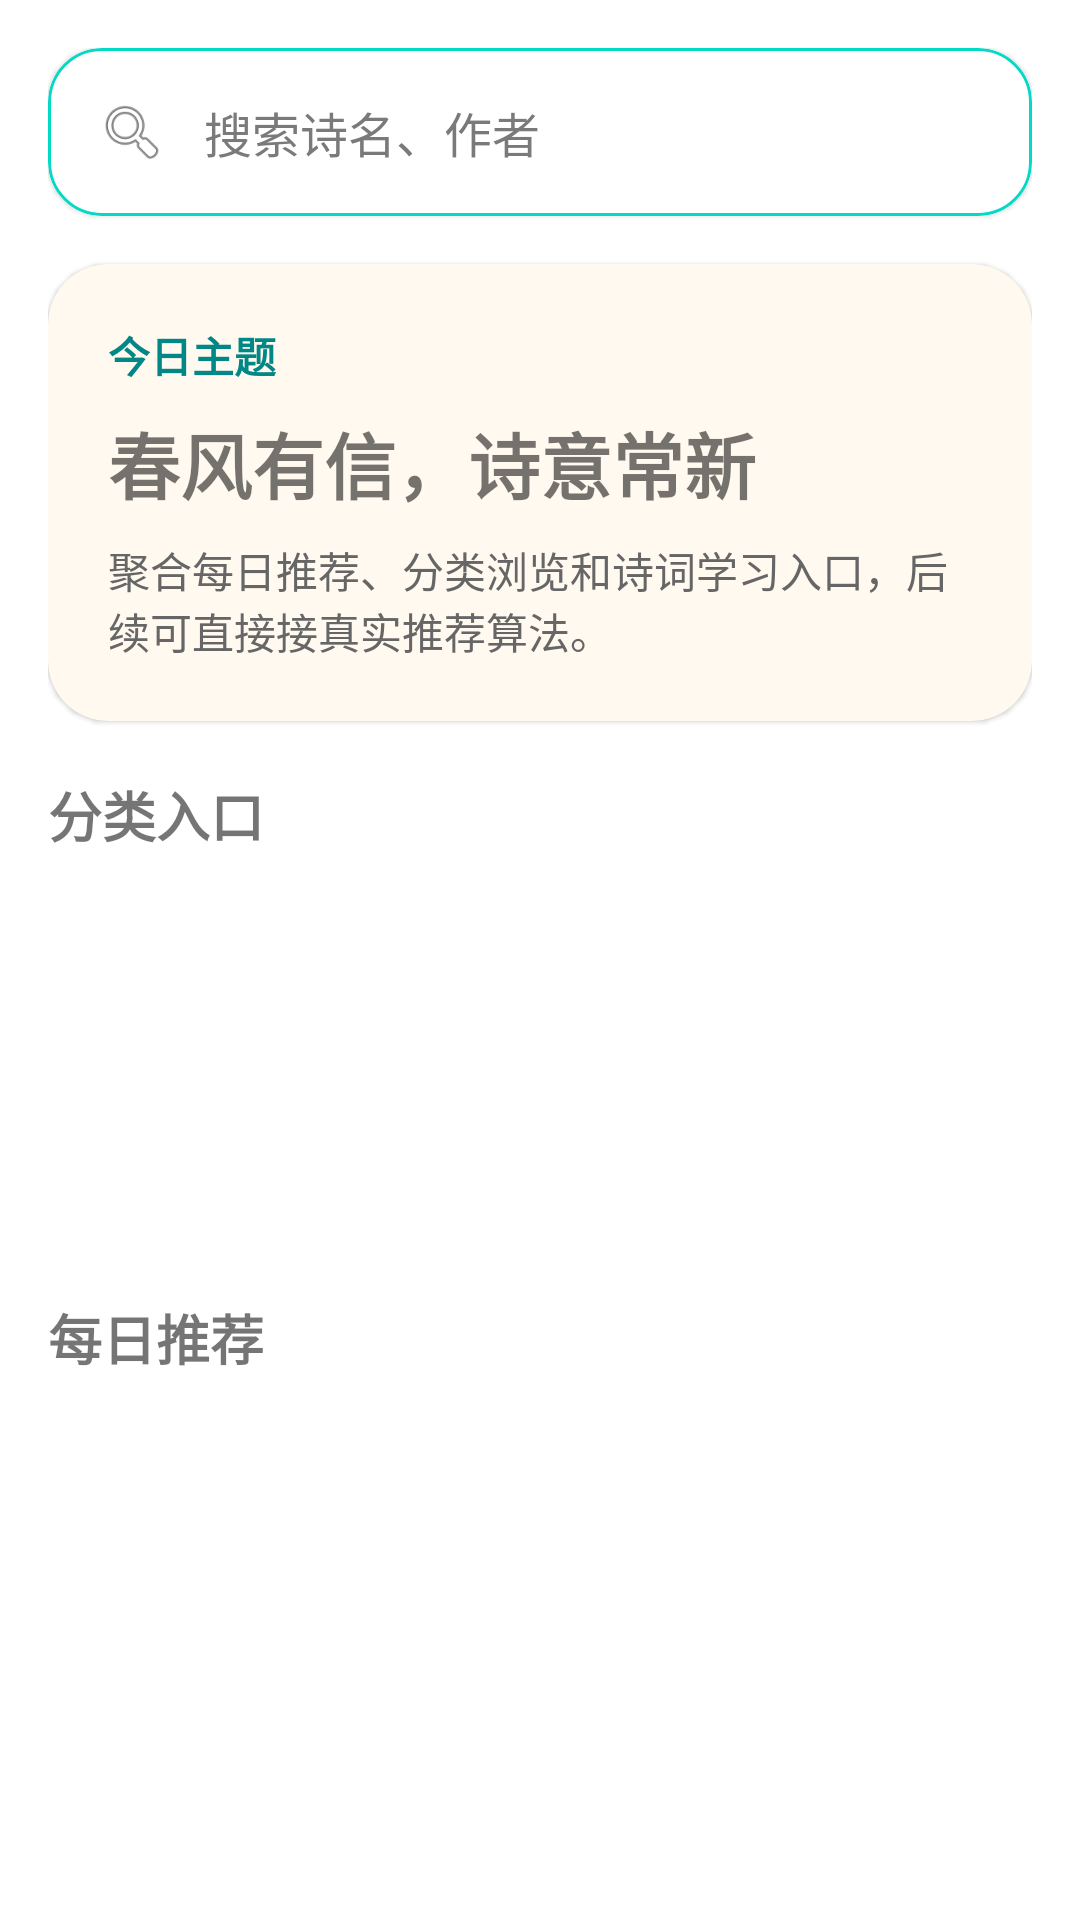

Produce the Android XML layout that renders to this screen, including the resource entries it uses.
<!-- AndroidManifest.xml: application theme Theme.Poetry -->
<!-- res/layout/fragment_home.xml -->
<?xml version="1.0" encoding="utf-8"?>
<androidx.core.widget.NestedScrollView xmlns:android="http://schemas.android.com/apk/res/android"
    xmlns:app="http://schemas.android.com/apk/res-auto"
    android:layout_width="match_parent"
    android:layout_height="match_parent"
    android:fillViewport="true">

    <LinearLayout
        android:layout_width="match_parent"
        android:layout_height="wrap_content"
        android:orientation="vertical"
        android:padding="16dp">

        <com.google.android.material.card.MaterialCardView
            android:id="@+id/searchEntryCard"
            android:layout_width="match_parent"
            android:layout_height="wrap_content"
            android:layout_marginBottom="16dp"
            app:cardCornerRadius="18dp"
            app:cardElevation="1dp"
            app:strokeColor="@color/teal_200"
            app:strokeWidth="1dp">

            <LinearLayout
                android:layout_width="match_parent"
                android:layout_height="wrap_content"
                android:gravity="center_vertical"
                android:orientation="horizontal"
                android:padding="16dp">

                <ImageView
                    android:layout_width="24dp"
                    android:layout_height="24dp"
                    android:src="@android:drawable/ic_menu_search" />

                <TextView
                    android:layout_width="wrap_content"
                    android:layout_height="wrap_content"
                    android:layout_marginStart="12dp"
                    android:text="@string/search_hint"
                    android:textColor="#7A7A7A"
                    android:textSize="16sp" />
            </LinearLayout>
        </com.google.android.material.card.MaterialCardView>

        <com.google.android.material.card.MaterialCardView
            android:layout_width="match_parent"
            android:layout_height="wrap_content"
            android:layout_marginBottom="18dp"
            app:cardBackgroundColor="#FFF9F0"
            app:cardCornerRadius="20dp">

            <LinearLayout
                android:layout_width="match_parent"
                android:layout_height="wrap_content"
                android:orientation="vertical"
                android:padding="20dp">

                <TextView
                    android:layout_width="wrap_content"
                    android:layout_height="wrap_content"
                    android:text="今日主题"
                    android:textColor="@color/teal_700"
                    android:textStyle="bold" />

                <TextView
                    android:layout_width="wrap_content"
                    android:layout_height="wrap_content"
                    android:layout_marginTop="8dp"
                    android:text="春风有信，诗意常新"
                    android:textSize="24sp"
                    android:textStyle="bold" />

                <TextView
                    android:layout_width="wrap_content"
                    android:layout_height="wrap_content"
                    android:layout_marginTop="8dp"
                    android:text="聚合每日推荐、分类浏览和诗词学习入口，后续可直接接真实推荐算法。"
                    android:textColor="#666666" />
            </LinearLayout>
        </com.google.android.material.card.MaterialCardView>

        <TextView
            android:layout_width="wrap_content"
            android:layout_height="wrap_content"
            android:text="@string/section_category"
            android:textSize="18sp"
            android:textStyle="bold" />

        <androidx.recyclerview.widget.RecyclerView
            android:id="@+id/categoryRecycler"
            android:layout_width="match_parent"
            android:layout_height="wrap_content"
            android:layout_marginTop="12dp"
            android:minHeight="112dp" />

        <TextView
            android:layout_width="wrap_content"
            android:layout_height="wrap_content"
            android:layout_marginTop="24dp"
            android:text="@string/section_daily_recommend"
            android:textSize="18sp"
            android:textStyle="bold" />

        <androidx.recyclerview.widget.RecyclerView
            android:id="@+id/recommendRecycler"
            android:layout_width="match_parent"
            android:layout_height="wrap_content"
            android:layout_marginTop="12dp" />
    </LinearLayout>
</androidx.core.widget.NestedScrollView>
<!-- resources referenced by this layout -->
<resources>
  <color name="teal_200">#FF03DAC5</color>
  <color name="teal_700">#FF018786</color>
  <string name="search_hint">搜索诗名、作者</string>
  <string name="section_category">分类入口</string>
  <string name="section_daily_recommend">每日推荐</string>
  <style name="Theme.Poetry" parent="Theme.MaterialComponents.DayNight.NoActionBar">
          <item name="colorPrimary">@color/purple_500</item>
          <item name="colorPrimaryVariant">@color/purple_700</item>
          <item name="colorOnPrimary">@color/white</item>
          <item name="colorSecondary">@color/teal_200</item>
          <item name="colorSecondaryVariant">@color/teal_700</item>
          <item name="colorOnSecondary">@color/black</item>
          <item name="android:statusBarColor">?attr/colorPrimaryVariant</item>
          <item name="android:navigationBarColor">@android:color/white</item>
          <item name="toolbarStyle">@style/Widget.MaterialComponents.Toolbar.Primary</item>
          <item name="materialCardViewStyle">@style/Widget.MaterialComponents.CardView</item>
      </style>
  <color name="purple_500">#FF6200EE</color>
  <color name="purple_700">#FF3700B3</color>
  <color name="white">#FFFFFFFF</color>
  <color name="black">#FF000000</color>
</resources>
